The GitHub repository UdayiniReddy03/financial-document-tampering contains a labelled image folder "patches" with 2 categories: genuine, tampered. Examples follow, each with its label.

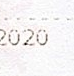
Label: tampered

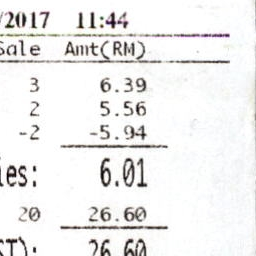
Label: genuine

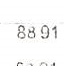
Label: tampered

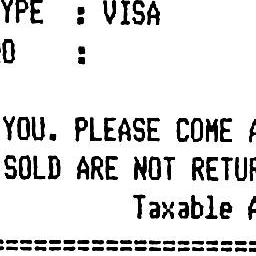
Label: genuine

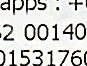
Label: tampered

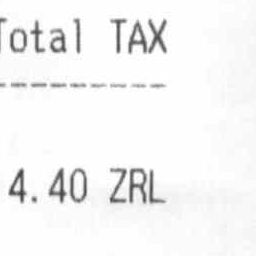
Label: genuine
